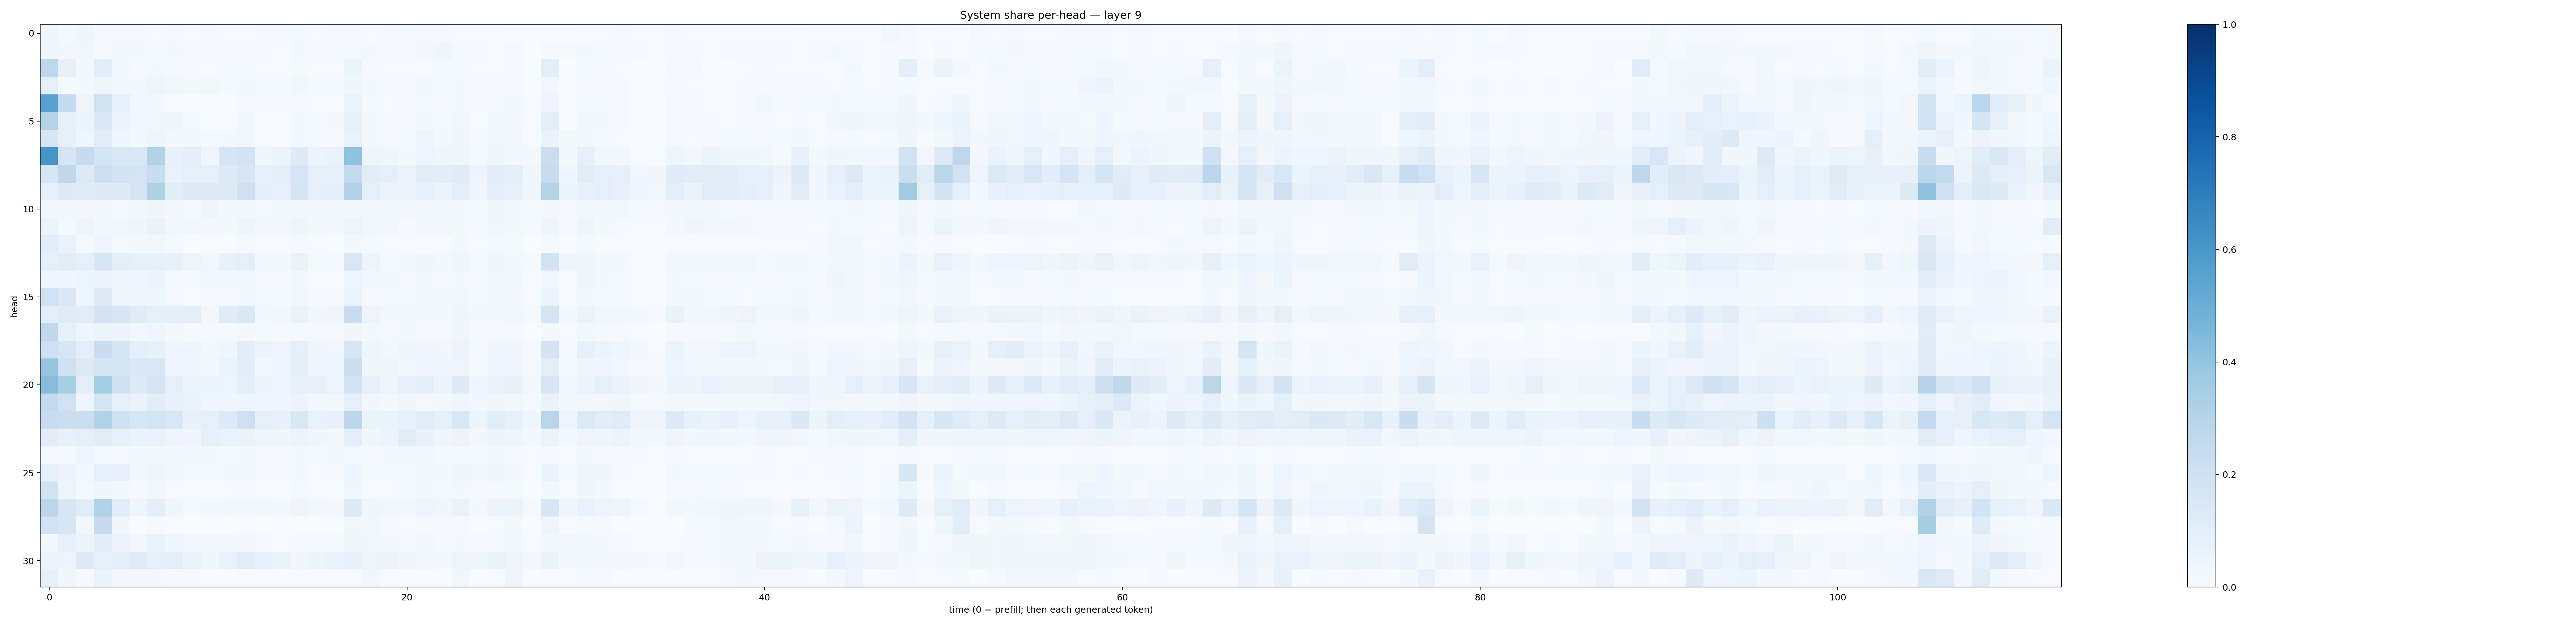

The data file committed next to this chart (first rows):
0.040290583, 0.012547583, 0.03491295, 0.008578405, 0.009781856, 0.009814418, 0.006414671, 0.009967685, 0.004332359, 0.012589058, 0.0055331737, 0.005868192, 0.008937946, 0.008383525, 0.014206272, 0.00679238, 0.009698015, 0.009818752, 0.004124881, 0.00989316, 0.014796123, 0.01080209, 0.010512532, 0.0066920673
0.03881, 0.02378, 0.03096, 0.009667, 0.01614, 0.01671, 0.01245, 0.019, 0.008188, 0.01129, 0.008759, 0.009765, 0.007994, 0.006432, 0.01647, 0.009566, 0.01111, 0.01375, 0.0204, 0.01273, 0.0115, 0.02318, 0.03869, 0.01165
0.2751, 0.07842, 0.01608, 0.1057, 0.02891, 0.009423, 0.01888, 0.01256, 0.009907, 0.004771, 0.01308, 0.01369, 0.004773, 0.006664, 0.01269, 0.004241, 0.004293, 0.05344, 0.008936, 0.004515, 0.005862, 0.007755, 0.01405, 0.01453
0.09178, 0.01452, 0.01957, 0.03154, 0.02217, 0.02267, 0.04018, 0.03099, 0.0216, 0.0281, 0.0151, 0.02051, 0.01487, 0.01367, 0.02526, 0.01302, 0.01225, 0.03529, 0.01632, 0.01004, 0.01077, 0.01602, 0.01341, 0.0158
0.551, 0.2509, 0.04727, 0.1983, 0.08964, 0.02466, 0.0167, 0.00772, 0.003822, 0.001566, 0.003185, 0.009431, 0.008646, 0.009044, 0.009296, 0.006989, 0.007003, 0.05269, 0.01334, 0.005123, 0.01145, 0.01194, 0.009454, 0.01933
0.3079, 0.08259, 0.05649, 0.1461, 0.05668, 0.02801, 0.02823, 0.03482, 0.0123, 0.003612, 0.007783, 0.02464, 0.006855, 0.007652, 0.01659, 0.01175, 0.01602, 0.07946, 0.01818, 0.01064, 0.01162, 0.01825, 0.01186, 0.02735
0.1628, 0.08308, 0.04564, 0.112, 0.04421, 0.01888, 0.04206, 0.01969, 0.01697, 0.01233, 0.01865, 0.02712, 0.007146, 0.005146, 0.01875, 0.01301, 0.0106, 0.06685, 0.01743, 0.0111, 0.01539, 0.03999, 0.02043, 0.03288
0.6091, 0.1702, 0.2443, 0.1754, 0.1487, 0.1466, 0.314, 0.07461, 0.09751, 0.04412, 0.1671, 0.1852, 0.03604, 0.0544, 0.1244, 0.05162, 0.06997, 0.4074, 0.04367, 0.03544, 0.0173, 0.04856, 0.03672, 0.0325
0.1601, 0.2709, 0.1265, 0.2177, 0.1812, 0.1745, 0.2337, 0.06856, 0.08874, 0.08837, 0.1267, 0.1613, 0.08515, 0.09586, 0.1606, 0.0862, 0.08821, 0.2516, 0.112, 0.09029, 0.05486, 0.1121, 0.1021, 0.1193
0.08842, 0.1223, 0.1182, 0.1244, 0.1231, 0.1648, 0.3222, 0.1069, 0.1263, 0.1275, 0.1314, 0.2059, 0.1008, 0.07138, 0.1649, 0.08751, 0.09869, 0.3086, 0.08657, 0.06033, 0.05544, 0.08305, 0.06094, 0.09982
0.02149, 0.01654, 0.02211, 0.02127, 0.01555, 0.02263, 0.03729, 0.02309, 0.0144, 0.04256, 0.02054, 0.01614, 0.01461, 0.02607, 0.01801, 0.01836, 0.01996, 0.0271, 0.01797, 0.02402, 0.02541, 0.02342, 0.01975, 0.01701
0.05367, 0.01489, 0.04079, 0.02052, 0.02845, 0.03274, 0.06467, 0.0283, 0.02879, 0.02197, 0.02286, 0.03992, 0.0171, 0.02935, 0.0468, 0.02288, 0.02108, 0.04849, 0.02863, 0.0258, 0.01107, 0.02708, 0.02699, 0.02324
0.1041, 0.06907, 0.01547, 0.04608, 0.0147, 0.02229, 0.02801, 0.01339, 0.003779, 0.004749, 0.002659, 0.008581, 0.004327, 0.004862, 0.009855, 0.004838, 0.00366, 0.01611, 0.0129, 0.007582, 0.006887, 0.007185, 0.007782, 0.01933
0.09346, 0.1049, 0.08836, 0.1607, 0.0946, 0.08459, 0.08402, 0.07342, 0.04858, 0.02424, 0.07446, 0.08714, 0.0165, 0.01717, 0.0628, 0.01361, 0.0118, 0.1505, 0.04992, 0.01355, 0.02179, 0.03199, 0.02231, 0.0371
0.03908, 0.03147, 0.05007, 0.05115, 0.03815, 0.04129, 0.05191, 0.01453, 0.01076, 0.02045, 0.02865, 0.02352, 0.0111, 0.008412, 0.02874, 0.005034, 0.007032, 0.03963, 0.03084, 0.01618, 0.01091, 0.01765, 0.01009, 0.02214
0.2004, 0.1491, 0.04537, 0.1241, 0.03872, 0.03256, 0.03662, 0.01025, 0.006438, 0.01014, 0.01027, 0.01969, 0.01435, 0.01449, 0.02907, 0.008451, 0.0115, 0.06172, 0.008945, 0.01224, 0.0148, 0.01881, 0.01648, 0.03086
0.1011, 0.1194, 0.1133, 0.1819, 0.1577, 0.121, 0.0864, 0.1012, 0.09971, 0.02511, 0.1205, 0.1453, 0.01915, 0.02624, 0.06251, 0.02375, 0.03239, 0.2275, 0.04736, 0.02001, 0.02235, 0.02325, 0.01966, 0.03477
0.2661, 0.08455, 0.04339, 0.06096, 0.05544, 0.02585, 0.03975, 0.02301, 0.01113, 0.01154, 0.0147, 0.01872, 0.01238, 0.01056, 0.0138, 0.01101, 0.00973, 0.03505, 0.02018, 0.009688, 0.01881, 0.009236, 0.009919, 0.03347
0.2043, 0.1583, 0.1004, 0.2304, 0.1665, 0.101, 0.0856, 0.04319, 0.04018, 0.01867, 0.03832, 0.1033, 0.05549, 0.04509, 0.09109, 0.0347, 0.02928, 0.1628, 0.04676, 0.02277, 0.03359, 0.03278, 0.02726, 0.05617
0.3983, 0.2105, 0.1296, 0.1693, 0.1767, 0.1459, 0.1523, 0.03933, 0.03787, 0.02367, 0.05174, 0.1139, 0.03007, 0.04075, 0.09846, 0.0425, 0.04149, 0.2208, 0.03402, 0.03571, 0.01796, 0.04079, 0.0315, 0.04652
0.4328, 0.3431, 0.094, 0.3539, 0.2054, 0.1219, 0.1755, 0.09218, 0.06194, 0.05932, 0.04832, 0.09462, 0.0523, 0.04051, 0.08538, 0.08011, 0.04754, 0.1941, 0.07839, 0.04338, 0.07673, 0.09516, 0.05991, 0.132
0.2579, 0.2028, 0.04018, 0.1656, 0.08805, 0.06597, 0.1046, 0.0728, 0.06505, 0.03954, 0.04574, 0.04774, 0.03982, 0.04541, 0.05547, 0.02952, 0.02386, 0.08697, 0.03319, 0.01672, 0.03237, 0.01488, 0.01923, 0.04039
0.2309, 0.2237, 0.2208, 0.3146, 0.2041, 0.1592, 0.1721, 0.1545, 0.0775, 0.08873, 0.135, 0.2048, 0.09207, 0.07609, 0.1511, 0.06748, 0.07769, 0.2787, 0.06474, 0.06453, 0.07354, 0.1137, 0.08068, 0.1528
0.1038, 0.07417, 0.0909, 0.1126, 0.0821, 0.06478, 0.06683, 0.04953, 0.03508, 0.08028, 0.07025, 0.06588, 0.04611, 0.03427, 0.05583, 0.03395, 0.02952, 0.09622, 0.03669, 0.05187, 0.1094, 0.07476, 0.04178, 0.05605
0.009361, 0.0133, 0.04034, 0.01562, 0.009424, 0.01832, 0.02025, 0.02578, 0.01887, 0.01847, 0.01486, 0.01643, 0.01141, 0.01104, 0.01766, 0.01273, 0.01724, 0.01287, 0.01068, 0.01648, 0.01957, 0.02405, 0.01363, 0.01469
0.08468, 0.05685, 0.02567, 0.08522, 0.07066, 0.02147, 0.03733, 0.02052, 0.01216, 0.01253, 0.02299, 0.02389, 0.009786, 0.008, 0.01665, 0.005924, 0.01135, 0.03951, 0.012, 0.01351, 0.01477, 0.02476, 0.01605, 0.03739
0.1843, 0.05001, 0.01298, 0.03718, 0.02238, 0.009287, 0.02607, 0.00569, 0.004272, 0.003824, 0.005066, 0.008107, 0.004596, 0.00312, 0.01308, 0.004416, 0.006141, 0.02439, 0.007197, 0.005115, 0.01319, 0.02323, 0.01553, 0.02183
0.2832, 0.1603, 0.1146, 0.3128, 0.1071, 0.04524, 0.09849, 0.03854, 0.01535, 0.02267, 0.02439, 0.03081, 0.02435, 0.01738, 0.04468, 0.02522, 0.02036, 0.1247, 0.03583, 0.02737, 0.02608, 0.04772, 0.03219, 0.06346
0.1913, 0.1612, 0.02552, 0.2488, 0.03576, 0.001915, 0.00968, 0.003979, 0.002689, 0.002261, 0.002574, 0.007122, 0.0009728, 0.0003112, 0.002054, 0.003213, 0.00329, 0.03007, 0.0265, 0.009035, 0.005538, 0.009192, 0.01021, 0.01095
0.02572, 0.07977, 0.05107, 0.106, 0.05709, 0.02746, 0.06762, 0.04666, 0.02396, 0.02429, 0.02152, 0.01836, 0.01023, 0.007579, 0.01001, 0.01213, 0.01476, 0.03778, 0.02948, 0.02331, 0.01185, 0.02559, 0.01496, 0.0202
0.05977, 0.04923, 0.1239, 0.08995, 0.09826, 0.1176, 0.08848, 0.09481, 0.06507, 0.04088, 0.0693, 0.1121, 0.07926, 0.06633, 0.03484, 0.06063, 0.06744, 0.07713, 0.04734, 0.05669, 0.04414, 0.02997, 0.01772, 0.04866
0.08087, 0.03525, 0.01161, 0.06462, 0.01651, 0.01796, 0.0169, 0.007875, 0.01021, 0.001787, 0.003534, 0.004864, 0.006869, 0.001867, 0.00425, 0.007772, 0.003458, 0.007418, 0.02396, 0.004037, 0.003043, 0.003233, 0.003545, 0.0238
